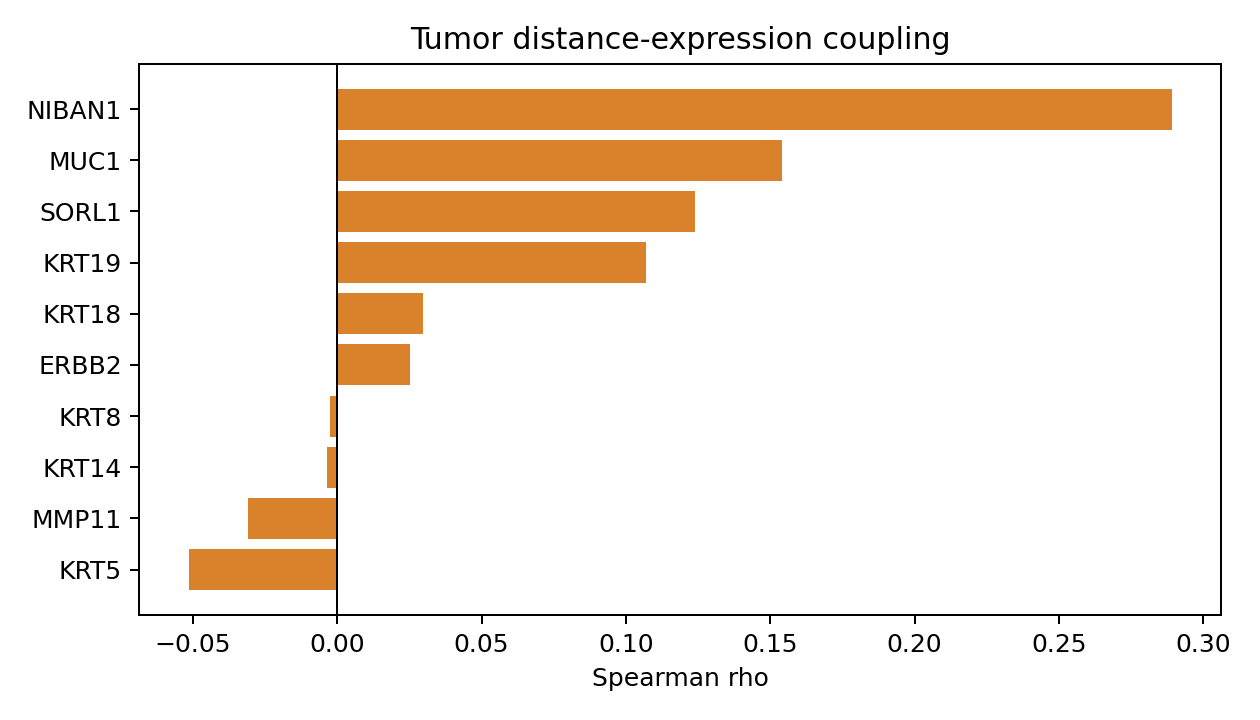

Data behind this chart, as committed beside it:
gene, n_cells, n_nonzero_cells, spearman_rho, p_value, mean_expression, tumor_enriched
EPCAM, 82303, 67829, -0.0834, 5.935535642626261e-127, 3.103, False
KRT8, 82303, 19872, -0.002597, 0.4563, 0.3149, False
KRT18, 82303, 35448, 0.02963, 1.8765697631755606e-17, 0.7114, False
KRT19, 82303, 23458, 0.107, 3.2483454808332993e-208, 0.4236, False
KRT5, 82303, 6088, -0.05144, 2.3801407262360342e-49, 0.09865, False
KRT14, 82303, 608, -0.003432, 0.3248, 0.007825, False
ERBB2, 82303, 6094, 0.02538, 3.299462492604439e-13, 0.08519, False
MKI67, 82303, 11208, -0.1197, 2.99424518383184e-260, 0.3304, False
MMP11, 82303, 838, -0.03075, 1.1034656677963595e-18, 0.01123, False
MUC1, 82303, 29462, 0.1539, 0.0, 1.843, False
NIBAN1, 82303, 17686, 0.2889, 0.0, 0.9109, False
SORL1, 82303, 10690, 0.1239, 5.623826886423335e-279, 0.1747, False
